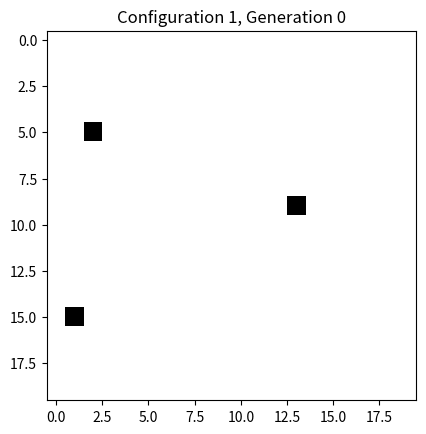

Recreate this plot in Python.
from math import sqrt
import random
import logging
import matplotlib.pyplot as plt

# Set up logging to append to the same file for each run of the program
logging.basicConfig(filename="simulation.log",
                    filemode='a',  # Use 'a' to append to the file
                    level=logging.INFO,
                    format='%(asctime)s - %(levelname)s - %(message)s')


class InteractiveSimulation:
    def __init__(self, configurations, histories, grid_size):
        logging.info("Initializing InteractiveSimulation.")
        self.configurations = configurations
        self.histories = histories
        self.grid_size = grid_size
        self.current_config_index = 0
        self.current_generation = 0
        self.game = GameOfLife(
            grid_size, self.configurations[self.current_config_index])
        self.fig, self.ax = plt.subplots()

        grid = [
            self.game.grid[i * grid_size:(i + 1) * grid_size] for i in range(grid_size)]
        self.img = self.ax.imshow(grid, cmap="binary")
        self.fig.canvas.mpl_connect('key_press_event', self.on_key)
        self.update_plot()

    def on_key(self, event):
        if event.key == 'right':
            self.next_configuration()
        elif event.key == 'left':
            self.previous_configuration()
        elif event.key == 'up':
            self.next_generation()
        elif event.key == 'down':
            self.previous_generation()

    def next_configuration(self):
        logging.debug(f"Switching to next configuration. Current index: {self.current_config_index}")
        self.current_config_index = (
            self.current_config_index + 1) % len(self.configurations)
        self.current_generation = 0
        self.game = GameOfLife(
            self.grid_size, self.configurations[self.current_config_index])
        self.update_plot()

    def previous_configuration(self):
        logging.debug(f"Switching to previous configuration. Current index: {self.current_config_index}")
        self.current_config_index = (
            self.current_config_index - 1) % len(self.configurations)
        self.current_generation = 0
        self.game = GameOfLife(
            self.grid_size, self.configurations[self.current_config_index])
        self.update_plot()

    def next_generation(self):
        if self.current_generation + 1 < len(self.histories[self.current_config_index]):
            logging.debug(f"Switching to next generation. Current generation: {self.current_generation}")
            self.current_generation += 1
            self.game.grid = self.histories[self.current_config_index][self.current_generation]
            self.update_plot()

    def previous_generation(self):
        if self.current_generation > 0:
            logging.debug(f"Switching to previous generation. Current generation: {self.current_generation}")
            self.current_generation -= 1
            self.game.grid = self.histories[self.current_config_index][self.current_generation]
            self.update_plot()

    def update_plot(self):
        grid = [self.game.grid[i *
                               self.grid_size:(i + 1) * self.grid_size] for i in range(self.grid_size)]
        self.img.set_data(grid)
        self.ax.set_title(f"""Configuration {
                          self.current_config_index + 1}, Generation {self.current_generation}""")
        self.fig.canvas.draw()

    def run(self):
        logging.info("Running interactive simulation.")
        plt.show()


class GameOfLife:
    def __init__(self, grid_size, initial_state=None):
        self.grid_size = grid_size
        self.grid = [0] * (grid_size * grid_size) if initial_state is None else list(initial_state)
        
        # Store the initial state of the grid
        self.initial_state = tuple(self.grid)
        
        # Store initial state in history
        self.history = [self.initial_state]
        self.stable_count = 0  # Counter for stable generations
        self.max_stable_generations = 10  # Set the number of generations before it's considered static
        self.dynamic_lifespan = 0  # Track dynamic lifespan of the grid
        self.lifespan = 0  # Total lifespan (should start at 0)
        self.extra_lifespan = 0  # Lifespan for static or periodic grids
        self.static_state = False  # Tracks if the grid has become static (tied to the state)
        self._is_periodic = False  # Tracks if the grid is repeating a cycle (tied to the state)
        
        # Track the number of alive cells per generation
        self.alive_history = [sum(self.grid)]

    def step(self):
        """ Perform a single step in the Game of Life and update history. """
        if self._is_periodic or self.static_state:
            self.extra_lifespan += 1
            self.stable_count += 1

        cur_grid = self.grid[:]
        curState = tuple(cur_grid)  # Current state of the grid
        new_grid = [0] * (self.grid_size * self.grid_size)

        # Iterate over the grid to apply the Game of Life rules
        for x in range(self.grid_size):
            for y in range(self.grid_size):
                index = x * self.grid_size + y  # Calculate index for 2D to 1D conversion
                alive_neighbors = self.count_alive_neighbors(x, y)
                if cur_grid[index] == 1:
                    if alive_neighbors in [2, 3]:
                        new_grid[index] = 1
                else:
                    if alive_neighbors == 3:
                        new_grid[index] = 1

        newState = tuple(new_grid)  # New state after the step

        # Check for static state (no change between current and previous grid)
        if newState == curState:
            self.static_state = True
        # Check for periodicity (if the new state has appeared before)
        elif newState in self.history:
            self._is_periodic = True

        # Add the new state to history only if it's a new state
        if newState != curState and newState not in self.history:
            self.history.append(newState)

        # Update alive history
        self.alive_history.append(self.get_alive_cells_count())
        self.grid = new_grid
        self.lifespan += 1  # Increment lifespan on each step

    def run(self):
        """ Run the Game of Life until static or periodic state is reached, and calculate fitness. """
        while (not self.static_state and not self._is_periodic) or self.stable_count < self.max_stable_generations:
            self.step()  # Run one step of the game

        # Add extra lifespan for static or periodic grids
        self.lifespan += self.extra_lifespan
        
        # Calculate the "Alive Growth" correctly
        alive_history = self.get_alive_history()
        alive_growth = 0
        if len(alive_history) > 1:
            alive_growth = alive_history[-1] - alive_history[0]  # Growth of alive cells from start to end

        total_alive_cells = sum(alive_history)
        lifespan = self.lifespan  # The final lifespan after all steps

        return total_alive_cells, alive_growth, alive_history, lifespan
    def count_alive_neighbors(self, x, y):
        alive = 0
        # Check neighbors for valid indices
        for i in range(-1, 2):  # Iterating over rows
            for j in range(-1, 2):  # Iterating over columns
                if i == 0 and j == 0:
                    continue  # Skip the cell itself
                nx, ny = x + i, y + j
                # Ensure neighbor is within grid bounds
                if 0 <= nx < self.grid_size and 0 <= ny < self.grid_size:
                    index = nx * self.grid_size + ny  # Convert 2D to 1D index
                    alive += self.grid[index]  # Add 1 if neighbor is alive
        return alive

    def get_alive_cells_count(self):
        return sum(self.grid)

    def get_lifespan(self):
        """ Return the lifespan of the current grid (including extra lifespan for static/periodic) """
        return self.lifespan + self.extra_lifespan

    def get_alive_history(self):
        """ Return the history of the number of alive cells for each generation """
        return self.alive_history

    def is_static(self):
        """ Return if the grid is static """
        return self.static_state

    def check_periodicity(self):
        """ Return if the grid is periodic (repeating) """
        return self._is_periodic

    def reset(self):
        """ Reset the grid to its initial state """
        logging.debug("Resetting the grid to initial state.")
        self.grid = list(self.initial_state)
        self.history = [self.initial_state]
        self.static_state = False
        self._is_periodic = False
        self.lifespan = 0
        self.extra_lifespan = 0
        self.stable_count = 0
        self.alive_history = [sum(self.grid)]


class GeneticAlgorithm:
    def __init__(self, grid_size, population_size, generations, mutation_rate,
                 alive_cells_weight, lifespan_weight, alive_growth_weight,
                 cells_per_part, parts_with_cells, predefined_configurations=None, min_fitness_score=1):
        logging.info("Initializing GeneticAlgorithm.")
        self.grid_size = grid_size
        self.population_size = population_size
        self.generations = generations
        self.mutation_rate = mutation_rate
        self.alive_cells_weight = alive_cells_weight
        self.lifespan_weight = lifespan_weight
        self.alive_growth_weight = alive_growth_weight
        self.fitness_cache = {}
        self.predefined_configurations = predefined_configurations
        self.cells_per_part = cells_per_part
        self.parts_with_cells = parts_with_cells
        self.min_fitness_score = min_fitness_score
        self.best_histories = []
        self.population = self.initialize_population()

    def fitness(self, configuration):
        configuration_tuple = tuple(configuration)
        expected_size = self.grid_size * self.grid_size

        # ודא שהקונפיגורציה בגודל הנכון
        if len(configuration_tuple) != expected_size:
            raise ValueError(f"""Configuration size must be {expected_size}, but got {len(configuration_tuple)}""")

        if configuration_tuple in self.fitness_cache:
            return self.fitness_cache[configuration_tuple]

        # יצירת מופע של GameOfLife עם הקונפיגורציה הנוכחית
        game = GameOfLife(self.grid_size, configuration_tuple)
        total_alive_cells, alive_growth, alive_history, lifespan = game.run()  # ריצה של משחק החיים כדי לחשב את ההיסטוריה של התאים החיים

        logging.info(f"Starting Game of Life with configuration: {configuration_tuple}")
        logging.info(f"Initial state of grid: {game.grid}")
        logging.info(f"Lifespan of grid: {lifespan}")
        logging.info(f"Alive Growth: {alive_growth}")
        logging.info(f"Total Alive Cells: {total_alive_cells}")

        # חישוב ה-Fitness score על בסיס נתוני המשחק
        fitness_score = (lifespan * self.lifespan_weight +
                         total_alive_cells / self.alive_cells_weight +
                         alive_growth * self.alive_growth_weight)

        self.fitness_cache[configuration_tuple] = fitness_score
        return fitness_score

    def mutate(self, configuration):
        N = self.grid_size
        expected_size = N * N

        # Ensure configuration is of the correct size
        if len(configuration) != expected_size:
            logging.error(f"Configuration size must be {expected_size}, but got {len(configuration)}")
            raise ValueError(f"""Configuration size must be {expected_size}, but got {len(configuration)}""")

        # Split the vector into an NxN matrix (still one-dimensional)
        matrix = [configuration[i * N:(i + 1) * N] for i in range(N)]  # Split the vector into a matrix

        # Shuffle columns to create mutations
        blocks = []
        for i in range(N):
            block = [matrix[j][i] for j in range(N)]  # Create block from N cells in column
            blocks.append(block)

        # Shuffle the blocks
        random.shuffle(blocks)

        # Create the new configuration from the shuffled blocks
        new_configuration = [cell for block in blocks for cell in block]

        # Log the new configuration
        logging.debug(f"new_configuration : {new_configuration}")

        return tuple(new_configuration)

    def select_parents(self):
        # Calculate fitness scores for the entire population
        fitness_scores = []
        for config in self.population:
            score = self.fitness(config)
            if score is not None:
                fitness_scores.append(score)
            else:
                # If we failed to compute fitness, assign it a minimum score (e.g., 0)
                fitness_scores.append(0)

        total_fitness = sum(fitness_scores)
        if total_fitness == 0:
            # If all scores are 0, choose random parents
            logging.warning("Total fitness is 0, selecting random parents.")
            return random.choices(self.population, k=2)

        probabilities = [score / total_fitness for score in fitness_scores]
        parents = random.choices(self.population, weights=probabilities, k=2)
        return parents

    def crossover(self, parent1, parent2):
        N = self.grid_size
        mid = N // 2  # Half the size of the matrix

        # Ensure parents are the correct size
        if len(parent1) != N * N or len(parent2) != N * N:
            logging.error(f"Parent configurations must be {N * N}, but got sizes: {len(parent1)} and {len(parent2)}")
            raise ValueError(f"""Parent configurations must be {N * N}, but got sizes: {len(parent1)} and {len(parent2)}""")

        # Calculate the sections separated from the first matrix
        father_top_left = [parent1[i * N + j] for i in range(mid) for j in range(mid)]
        father_bottom_right = [
            parent1[(i + mid) * N + (j + mid)] for i in range(mid) for j in range(mid)]

        # Calculate the sections separated from the second matrix
        mother_top_right = [parent2[i * N + (j + mid)] for i in range(mid) for j in range(mid)]
        mother_bottom_left = [parent2[(i + mid) * N + j]
                              for i in range(mid) for j in range(mid)]

        # Create the child from the different parts of the parents
        child_top_left = father_top_left
        child_top_right = mother_top_right
        child_bottom_left = mother_bottom_left
        child_bottom_right = father_bottom_right

        # Combine all parts to create the full child
        child = []
        child.extend(child_top_left)
        child.extend(child_top_right)
        child.extend(child_bottom_left)
        child.extend(child_bottom_right)

        # Ensure child is of the correct size
        if len(child) != N * N:
            logging.debug(f"""child size mismatch, expected {N * N}, got {len(child)}""")
            # Pad the child if size mismatch occurs
            child = child + [0] * (N * N - len(child))

        return tuple(child)

    def initialize_population(self):
        return [self.random_configuration() for _ in range(self.population_size)]

    def random_configuration(self):
        # Size of the matrix (grid_size * grid_size)
        N = self.grid_size * self.grid_size
        configuration = [0] * N  # Initialize matrix with zeros

        # Calculate num_parts based on grid_size to match matrix dimensions
        num_parts = self.grid_size  # Number of parts is equal to the matrix dimension

        # Divide the matrix into equal parts
        part_size = self.grid_size  # Size of each part

        # Choose parts to assign live cells
        parts_with_cells_indices = random.sample(
            range(self.grid_size), self.parts_with_cells)

        total_alive_cells = 0  # This will track the number of alive cells assigned

        # Choose cells for each selected part
        for part_index in parts_with_cells_indices:
            start_idx = part_index * part_size
            end_idx = start_idx + part_size

            # Choose the cells allocated for the selected part
            chosen_cells = random.sample(
                range(start_idx, end_idx), self.cells_per_part)

            # Log the selected block information
            logging.debug(f"Block {part_index} chosen cells: {chosen_cells}")

            # Mark the chosen cells as alive
            for cell in chosen_cells:
                configuration[cell] = 1
                total_alive_cells += 1  # Update total alive cells

        # Log the final configuration
        logging.debug(f"""Generated configuration: {configuration} with {total_alive_cells} alive cells""")

        return tuple(configuration)

    def run(self):
        all_fitness_scores = []
        for generation in range(self.generations):
            logging.info(f"Generation {generation + 1} started.")
            new_population = []
            for i in range(self.population_size):
                parent1, parent2 = self.select_parents()
                child = self.crossover(parent1, parent2)
                child = self.mutate(child)
                new_population.append(child)

            self.population = new_population
            self.fitness_cache.clear()

            fitness_scores = [self.fitness(config)
                              for config in self.population]
            all_fitness_scores.append(fitness_scores)

            avg_fitness = sum(fitness_scores) / len(fitness_scores)
            std_fitness = (sum(
                [(score - avg_fitness) ** 2 for score in fitness_scores]) / len(fitness_scores)) ** 0.5
            logging.info(f"""Generation {generation + 1}: Avg Fitness: {avg_fitness}, Std Dev: {std_fitness}""")

            best_fitness_score = max(fitness_scores)
            best_config_index = fitness_scores.index(best_fitness_score)
            best_config = self.population[best_config_index]

            game = GameOfLife(self.grid_size, best_config)
            lifespan = game.get_lifespan()

            alive_growth = 0
            total_alive_cells = 0

            if lifespan > 0:
                alive_history = game.get_alive_history()
                if alive_history:
                    alive_growth = max(alive_history) - sum(alive_history)
                total_alive_cells = sum(alive_history)

            logging.info(f"""Best Configuration in Generation {generation + 1}:""")
            logging.info(f"""    Fitness Score: {best_fitness_score}""")
            logging.info(f"""    Lifespan: {lifespan}""")
            logging.info(f"""    Total Alive Cells: {total_alive_cells}""")
            logging.info(f"""    Alive Growth: {alive_growth}""")

        fitness_scores = [(config, self.fitness(config))
                          for config in self.population]
        fitness_scores.sort(key=lambda x: x[1], reverse=True)

        best_configs = [config for config, _ in fitness_scores[:5]]
        logging.info(f"""best configs : {best_configs}""")

        self.best_histories = []
        for config in best_configs:
            game = GameOfLife(self.grid_size, config)
            lifespan = game.get_lifespan()
            history = game.history
            alive_history = game.get_alive_history()
            self.best_histories.append(history)

            total_alive_cells = sum(alive_history)
            alive_growth = max(alive_history) - sum(alive_history)

            logging.info(f"""Top {config} Configuration:""")
            logging.info(f"""  Fitness Score: {self.fitness(config)}""")
            logging.info(f"""  Lifespan: {lifespan}""")
            logging.info(f"""  Total Alive Cells: {total_alive_cells}""")
            logging.info(f"""  Alive Growth: {alive_growth}""")

        return best_configs


def main(grid_size, population_size, generations, mutation_rate, alive_cells_weight,
         lifespan_weight, alive_growth_weight, cells_per_part, parts_with_cells, predefined_configurations=None):
    logging.info(f"Starting run with parameters: grid_size={grid_size}, population_size={population_size}, generations={generations}, mutation_rate={mutation_rate}, alive_cells_weight={alive_cells_weight}, lifespan_weight={lifespan_weight}, alive_growth_weight={alive_growth_weight}, cells_per_part={cells_per_part}, parts_with_cells={parts_with_cells}")

    algorithm = GeneticAlgorithm(
        grid_size, population_size, generations, mutation_rate,
        alive_cells_weight, lifespan_weight, alive_growth_weight,
        cells_per_part=cells_per_part, parts_with_cells=parts_with_cells,
        predefined_configurations=predefined_configurations
    )

    best_configs = algorithm.run()

    simulation = InteractiveSimulation(best_configs, algorithm.best_histories, grid_size)
    simulation.run()


# Example call to main function
main(grid_size=20, population_size=20, generations=20, mutation_rate=0.02,
     alive_cells_weight=50, lifespan_weight=10, alive_growth_weight=5,
     cells_per_part=5, parts_with_cells=2)
